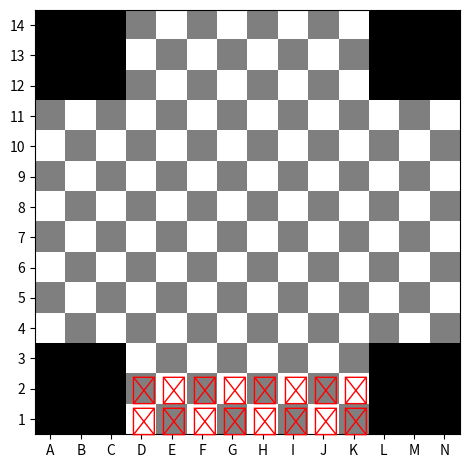

Python code for this plot:
import numpy as np
import matplotlib.pyplot as plt
import string

colours = ('Red', 'Blue', 'Yellow', 'Green')

piece_list = {
        'Pawn': {
            'value': 1,
            'unicode': '\u265F'
            },
        'Knight': {
            'value': 3,
            'unicode': '\u265E'
            },
        'Bishop': {
            'value': 5,
            'unicode': '\u265D'
            },
        'Rook': {
            'value': 5,
            'unicode': '\u265C'
            },
        'Queen': {
            'value': 9,
            'unicode': '\u265B'
            },
        'King': {
            'value': 20,
            'unicode': '\u265A'
            }
        }
            
#Creates class for chessboard
class Board:
    def __init__(self, nrows = 14, ncols = 14, corner = 3, colours = 
                ['red', 'blue', 'yellow', 'green']):
        self.nrows = nrows
        self.ncols = ncols
        self.corner = corner
        self.colours = colours

    #Creates board without pieces based on initialisation (assumed default)
    def base_board(self):
        #Initialise matrix of grid to be encoded with rgb colour code
        image = np.zeros((self.nrows, self.ncols, 3))

        #White squares are white, black squares are grey and corner 
        #squares that are not part of the board are black
        for i in range(self.nrows):
            for j in range(self.ncols):
                if (i + j)%2 == 0: 
                    image[i][j] = np.array([1, 1, 1])
                else:
                    image[i][j] = np.array([0.5, 0.5, 0.5])
                if ((i < self.corner or i >= self.nrows - self.corner) 
                    and (j < self.corner or j >= self.ncols - self.corner)):
                    image[i][j] = np.array([0, 0, 0])
        self.image = image

        #Initialise data for all pieces on board
    def piece_init(self):
        pieces = []
        for i in range(8):
            pieces.append(Piece('Pawn', 'Red', 2, 4+i))
        pieces.append(Piece('Knight', 'Red', 1, 5))
        pieces.append(Piece('Knight', 'Red', 1, 10))
        pieces.append(Piece('Bishop', 'Red', 1, 6))
        pieces.append(Piece('Bishop', 'Red', 1, 9))
        pieces.append(Piece('Rook', 'Red', 1, 4))
        pieces.append(Piece('Rook', 'Red', 1, 11))
        pieces.append(Piece('Queen', 'Red', 1, 7))
        pieces.append(Piece('King', 'Red', 1, 8))
        self.pieces = pieces

    #creates display of the current position of the board, including pieces
    def display(self):
        fig, ax = plt.subplots(figsize=(cm_to_inch(self.nrows,self.ncols)))

        ax.imshow(self.image)

        for piece in self.pieces:
            plt.text((0.2+2*(piece.file_- 1)) / (2*self.nrows), 
                    (0.2+2*(piece.rank - 1)) / (2*self.ncols), 
                    piece_list[piece.name]['unicode'], 
                    fontsize = '20', color = piece.colour, 
                    transform = ax.transAxes)
    
        row_labels = range(self.nrows, 0, -1)
        col_labels = list(string.ascii_uppercase[:self.ncols])
        plt.xticks(range(self.ncols), col_labels)
        plt.yticks(range(self.nrows), row_labels)

        plt.show()

#Creates class for a chess piece
class Piece:

    def __init__(self, name, colour, rank, file_):
        self.name = name
        self.colour = colour
        self.value = piece_list[name]['value']
        self.rank = rank
        self.file_ = file_

    def coord_to_position(self):
        y = 2*(self.file_-1)
        return

    def position(self):
        return self.file_ + self.rank

def cm_to_inch(*args):
    inch = 2.54
    return tuple(i/inch for i in args)
'''
corner = 3
nrows = 14
ncols = 14

image = np.zeros((nrows, ncols, 3))

for i in range(nrows):
    for j in range(ncols):
        if (i + j)%2 == 0: 
            image[i][j] = np.array([1, 1, 1])
        else:
            image[i][j] = np.array([0.5, 0.5, 0.5])
        if ((i < corner or i >= nrows - corner) and (j < corner or 
                j >= ncols - corner)):
            image[i][j] = np.array([0, 0, 0])

fig, ax = plt.subplots(figsize=(cm_to_inch(nrows,ncols)))

ax.imshow(image)

piece = '\u265F'
piece_2 = '\u2659'
row_labels = range(nrows, 0, -1)
col_labels = list(string.ascii_uppercase[:ncols])
plt.xticks(range(ncols), col_labels)
plt.yticks(range(nrows), row_labels)

plt.text(8.2/(2*nrows), 0.2/(2*ncols), piece, fontsize = '20', color = 'white', 
        transform = ax.transAxes)
plt.text(6.2/(2*nrows), 0.2/(2*ncols), piece_2, fontsize = '20', color = 'black', 
        transform = ax.transAxes)
plt.show()

'''

test = Board()
test.base_board()
test.piece_init()
test.display()
